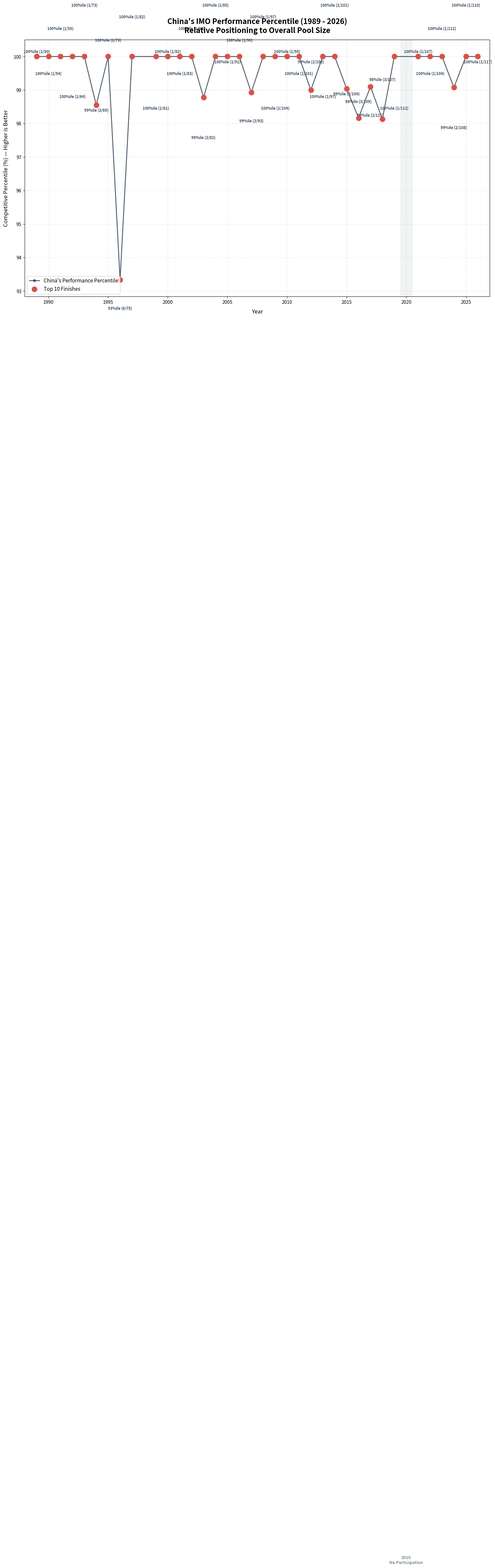

Write the Python code that produced this figure. (Note: this script raises an exception after producing the figure.)
import matplotlib.pyplot as plt
import pandas as pd

# Historical IMO Data for China (1989 - 2026)
# Format: (Year, China's Rank, Total Participating Countries)
# Note: 2020 is omitted as China did not participate due to the pandemic.
imo_data = [
    (1989, 1, 50),
    (1990, 1, 54),
    (1991, 1, 55),
    (1992, 1, 64),
    (1993, 1, 73),
    (1994, 2, 69),
    (1995, 1, 73),
    (1996, 6, 75),
    (1997, 1, 82),
    (1999, 1, 81),
    (2000, 1, 82),
    (2001, 1, 83),
    (2002, 1, 84),
    (2003, 2, 82),
    (2004, 1, 85),
    (2005, 1, 91),
    (2006, 1, 90),
    (2007, 2, 93),
    (2008, 1, 97),
    (2009, 1, 104),
    (2010, 1, 95),
    (2011, 1, 101),
    (2012, 2, 100),
    (2013, 1, 97),
    (2014, 1, 101),
    (2015, 2, 104),
    (2016, 3, 109),
    (2017, 2, 111),
    (2018, 3, 107),
    (2019, 1, 112),
    (2021, 1, 107),
    (2022, 1, 104),
    (2023, 1, 112),
    (2024, 2, 108),
    (2025, 1, 110),
    (2026, 1, 117),
]

# Create DataFrame
df = pd.DataFrame(imo_data, columns=["Year", "Rank", "Total_Countries"])

# Calculate the competitive percentile (Higher is better, 100% = 1st place)
df["Percentile"] = (1 - (df["Rank"] - 1) / df["Total_Countries"]) * 100

# Initialize the plot
plt.figure(figsize=(18, 10))

# Plot the primary percentile path
plt.plot(
    df["Year"],
    df["Percentile"],
    marker="o",
    linestyle="-",
    color="#2c3e50",
    linewidth=2,
    markersize=5,
    alpha=0.8,
    label="China's Performance Percentile",
)

# Annotate every individual data point with its Rank / Total Countries string
prepct = 0
minpct = 101
for i, row in df.iterrows():
    year = int(row["Year"])
    rank = int(row["Rank"])
    total = int(row["Total_Countries"])
    pct = row["Percentile"]

    # Toggle text positions slightly to avoid visual overlap
    if i % 2 == 0:
        yano = 8 + 5 * (5 * (i % 5))
    else:
        yano = -14 - 5 * (5 * (i % 5))
    xy_text_offset = (0, yano)  # if rank % 2 == 0 else (0, -14)

    plt.annotate(
        f"{pct:.0f}%ile ({rank}/{total})",
        xy=(year, pct),
        xytext=xy_text_offset,
        textcoords="offset points",
        ha="center",
        fontsize=8,
        color="#34495e",
        weight="semibold",
    )
    prepct = pct
    minpct = min(minpct, pct)

# Highlight standout historic peaks (Top-10 finishes)
top_milestones = df[df["Rank"] / df["Total_Countries"] <= 0.10]
plt.scatter(
    top_milestones["Year"],
    top_milestones["Percentile"],
    color="#e74c3c",
    s=120,
    zorder=5,
    label="Top 10 Finishes",
)

# Specifically label the all-time high water mark (2024)
# best_2024 = df[df["Year"] == 2024].iloc[0]
# plt.annotate(
#     f"🏆 Historic Peak!\nRank {int(best_2024['Rank'])} of {int(best_2024['Total_Countries'])}\n({best_2024['Percentile']:.1f}th Percentile)",
#     xy=(2024, best_2024["Percentile"]),
#     xytext=(2022, best_2024["Percentile"] - 0.3),
#     arrowprops=dict(
#         facecolor="#e74c3c", arrowstyle="->", connectionstyle="arc3,rad=-0.1"
#     ),
#     fontsize=11,
#     fontweight="bold",
#     color="#e74c3c",
#     ha="center",
#     fontname="Segoe UI Emoji",
# )

# Plot customization
plt.title(
    f"China's IMO Performance Percentile ({imo_data[0][0]} - {imo_data[-1][0]})\nRelative Positioning to Overall Pool Size",
    fontsize=16,
    fontweight="bold",
    pad=15,
)
plt.xlabel("Year", fontsize=12, labelpad=10)
plt.ylabel("Competitive Percentile (%) — Higher is Better", fontsize=12, labelpad=10)
plt.xlim(imo_data[0][0] - 1, imo_data[-1][0] + 1)
plt.ylim(minpct - 0.5, 100.5)
plt.grid(True, linestyle=":", alpha=0.6)
plt.legend(loc="lower left", fontsize=11)

# Informative visual anchor for the 2020 gap
plt.axvspan(2019.5, 2020.5, color="#ecf0f1", alpha=0.7, zorder=1)
plt.text(
    2020,
    55,
    "2020\nNo Participation",
    color="#7f8c8d",
    fontsize=9,
    ha="center",
    fontweight="bold",
)

plt.tight_layout()
plt.savefig("assets/China_imo_percentile.png")
plt.show()
